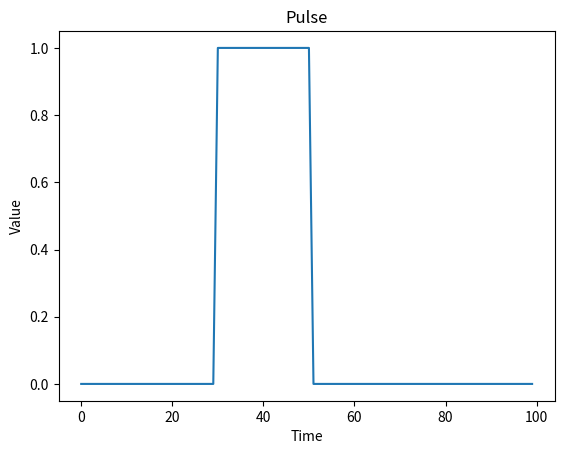

Here is the Python script that generated this plot:
import matplotlib.pyplot as plt

datx=[]
daty=[]
N=100
for i in range(N):
	datx.append(i)
	if ( i>=30 and i<=50):
		daty.append(1)
	else :
		daty.append(0)

plt.plot(datx,daty)
plt.ylabel('Value')
plt.xlabel('Time')
plt.title('Pulse')
plt.show()
